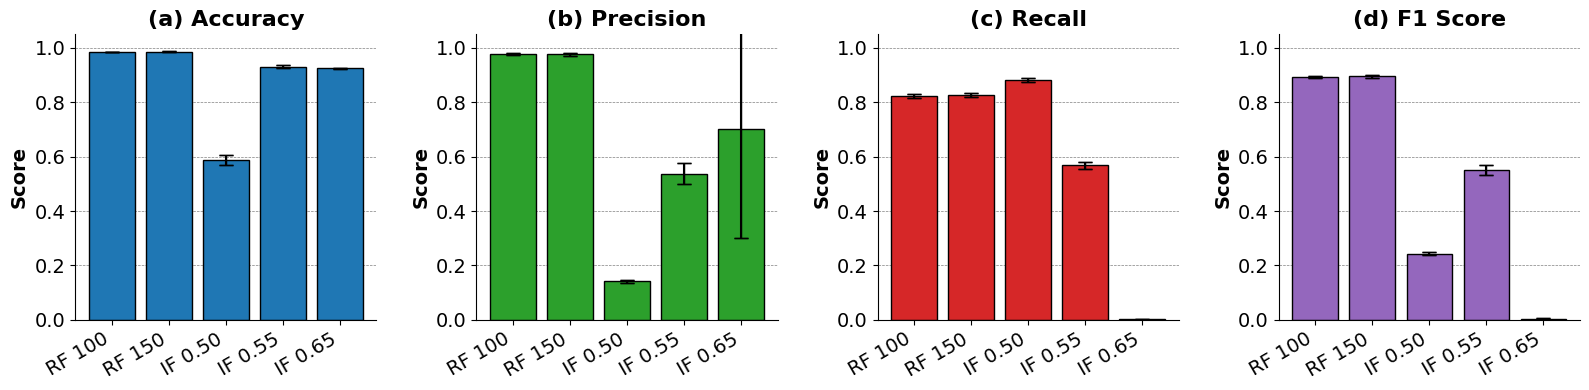

This figure's Python source:
import matplotlib.pyplot as plt
import numpy as np

# Set global font to Times New Roman to match IEEE style
plt.rcParams["font.family"] = "Times New Roman"

# Data from Table II
configs = ["RF 100", "RF 150", "IF 0.50", "IF 0.55", "IF 0.65"]
x = np.arange(len(configs))

accuracy_mean = [0.985, 0.986, 0.587, 0.931, 0.925]
accuracy_std = [0.001, 0.001, 0.019, 0.005, 0.002]

precision_mean = [0.977, 0.976, 0.141, 0.538, 0.700]
precision_std = [0.003, 0.004, 0.004, 0.040, 0.400]

recall_mean = [0.823, 0.828, 0.882, 0.568, 0.002]
recall_std = [0.007, 0.008, 0.009, 0.014, 0.002]

f1_mean = [0.893, 0.896, 0.243, 0.551, 0.003]
f1_std = [0.004, 0.005, 0.005, 0.019, 0.004]

metrics = [
    ("(a) Accuracy", accuracy_mean, accuracy_std),
    ("(b) Precision", precision_mean, precision_std),
    ("(c) Recall", recall_mean, recall_std),
    ("(d) F1 Score", f1_mean, f1_std),
]

colors = ['#1f77b4', '#2ca02c', '#d62728', '#9467bd']

# Create a single-row subplot
fig, axs = plt.subplots(1, 4, figsize=(16, 4))
axs = axs.flatten()

label_fontsize = 14
title_fontsize = 16
tick_fontsize = 14  # Increased tick font size

for i, (title, mean, std) in enumerate(metrics):
    bars = axs[i].bar(x, mean, yerr=std, capsize=5, color=colors[i], edgecolor="black", linewidth=1)
    axs[i].errorbar(x, mean, yerr=std, fmt='none', ecolor='black', capsize=5, elinewidth=1, capthick=1)
    
    axs[i].set_xticks(x)
    axs[i].set_xticklabels(configs, fontsize=tick_fontsize, rotation=30, ha="right")
    axs[i].set_title(title, fontsize=title_fontsize, fontweight='bold')
    axs[i].tick_params(axis='y', labelsize=tick_fontsize)
    axs[i].set_ylabel('Score', fontsize=label_fontsize, fontweight='bold')
    axs[i].set_ylim(0, 1.05)

    axs[i].spines['top'].set_visible(False)
    axs[i].spines['right'].set_visible(False)
    axs[i].yaxis.grid(True, linestyle='--', linewidth=0.5, color='gray')
    axs[i].set_axisbelow(True)

plt.tight_layout(w_pad=2.5)
plt.savefig("model_performance_horizontal_larger_ticks.png", dpi=300)
plt.show()
